14-way image classification set "dataset" from GitHub (ElieSan99/CHESS_Elie); label vocabulary: cinq, cmin, deux, diese, dmin, egal, fmin, huit, plus sign, quatre, sept, six, tiret, trois.

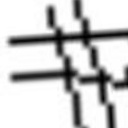
Label: diese

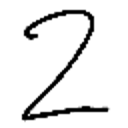
Label: deux

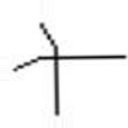
Label: plus sign

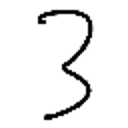
Label: trois

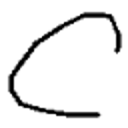
Label: cmin

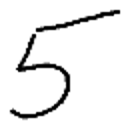
Label: cinq
